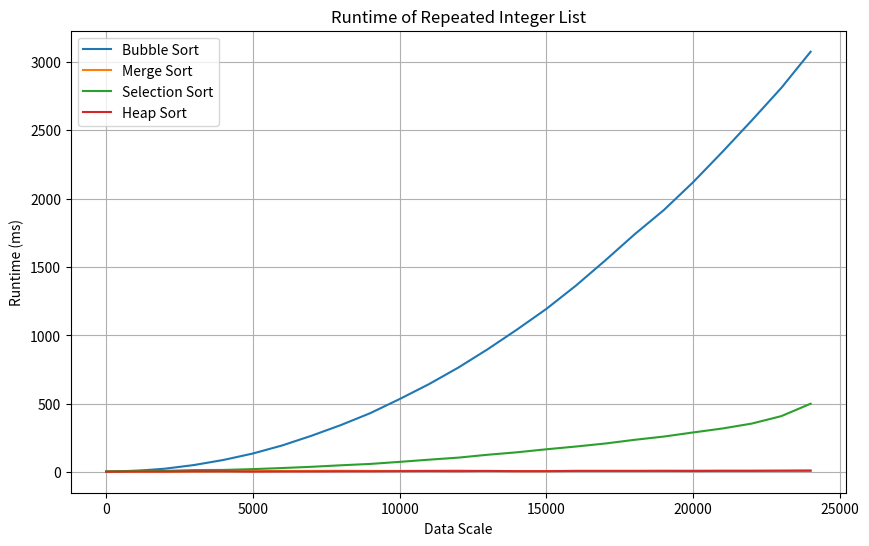

Source code (Python):
import matplotlib.pyplot as plt

bubble = [5, 10, 26, 53, 90, 137, 196, 267, 345, 432, 535, 644, 765, 899, 1043, 1194, 1363, 1547, 1738, 1916, 2120, 2342, 2572, 2808, 3073]
merge = [5, 5, 5, 6, 7, 8, 10, 10, 11, 10, 10, 11, 12, 9, 9, 9, 10, 10, 10, 11, 12, 12, 12, 12, 14]
selection = [5, 11, 10, 16, 17, 23, 31, 40, 51, 61, 76, 92, 107, 128, 146, 168, 188, 210, 237, 261, 291, 320, 356, 410, 501]
heap = [4, 5, 5, 7, 7, 5, 6, 6, 7, 7, 8, 9, 8, 10, 8, 8, 10, 10, 10, 10, 9, 10, 10, 11, 11]

x = [i for i in range(0,25000,1000)]


plt.figure(figsize=(10, 6))
# Plot the data
plt.plot(x, bubble, label='Bubble Sort')
plt.plot(x, merge, label='Merge Sort')
plt.plot(x, selection, label='Selection Sort')
plt.plot(x, heap, label='Heap Sort')


# Add title and labels
plt.title('Runtime of Repeated Integer List')
plt.xlabel('Data Scale')
plt.ylabel('Runtime (ms)')
plt.grid(True)
plt.legend()

# Show the plot
plt.show()
